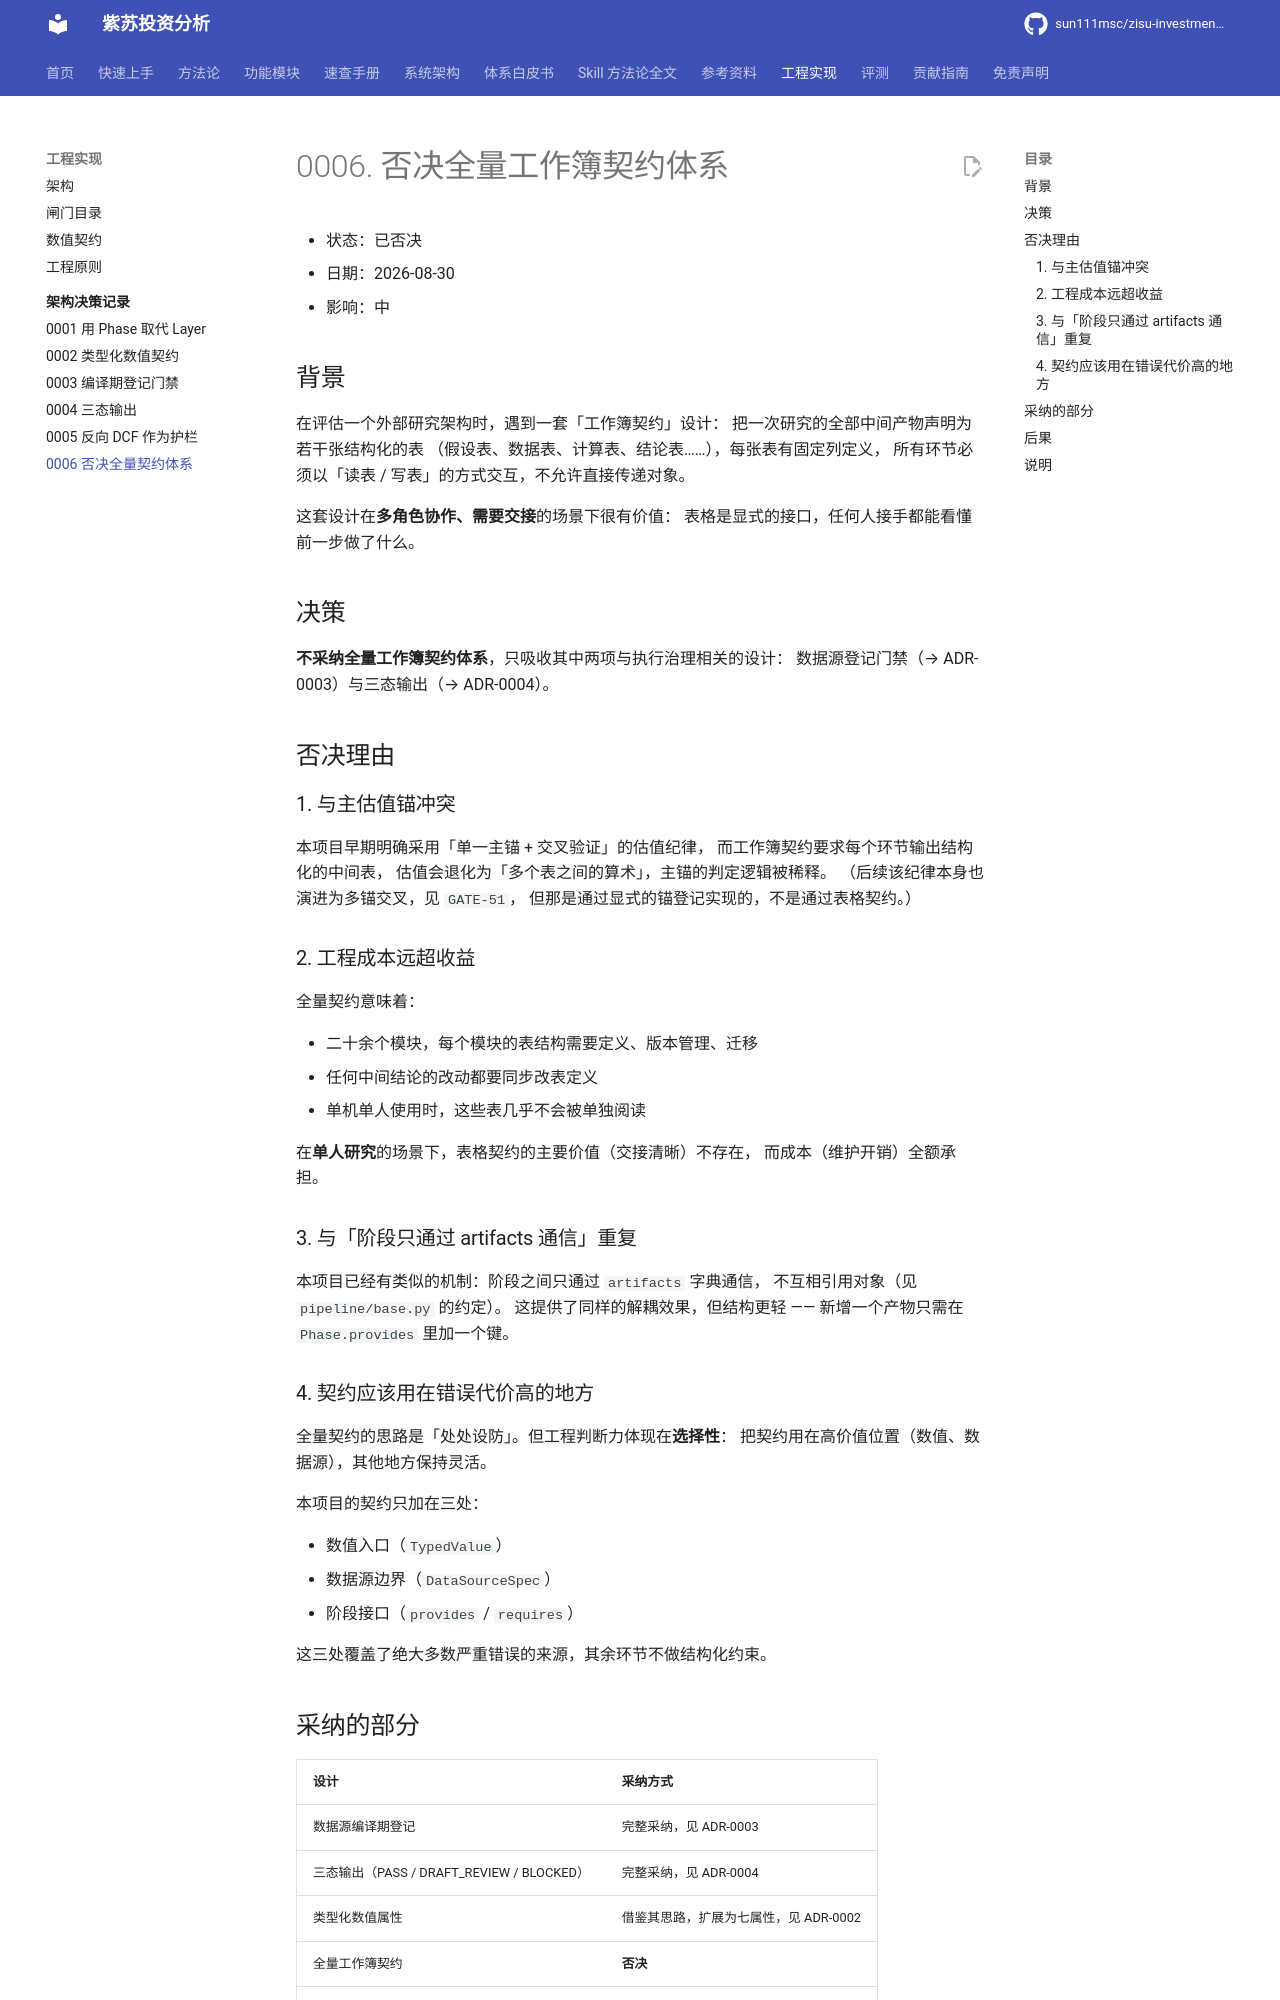

repository: sun111msc/zisu-investment-analysis · page: engineering/adr/0006-rejected-full-contract-suite/index.html · generator: mkdocs

# 0006. 否决全量工作簿契约体系

- 状态：已否决
- 日期：2026-08-30
- 影响：中

## 背景

在评估一个外部研究架构时，遇到一套「工作簿契约」设计：
把一次研究的全部中间产物声明为若干张结构化的表
（假设表、数据表、计算表、结论表……），每张表有固定列定义，
所有环节必须以「读表 / 写表」的方式交互，不允许直接传递对象。

这套设计在**多角色协作、需要交接**的场景下很有价值：
表格是显式的接口，任何人接手都能看懂前一步做了什么。

## 决策

**不采纳全量工作簿契约体系**，只吸收其中两项与执行治理相关的设计：
数据源登记门禁（→ ADR-0003）与三态输出（→ ADR-0004）。

## 否决理由

### 1. 与主估值锚冲突

本项目早期明确采用「单一主锚 + 交叉验证」的估值纪律，
而工作簿契约要求每个环节输出结构化的中间表，
估值会退化为「多个表之间的算术」，主锚的判定逻辑被稀释。
（后续该纪律本身也演进为多锚交叉，见 `GATE-51`，
但那是通过显式的锚登记实现的，不是通过表格契约。）

### 2. 工程成本远超收益

全量契约意味着：

- 二十余个模块，每个模块的表结构需要定义、版本管理、迁移
- 任何中间结论的改动都要同步改表定义
- 单机单人使用时，这些表几乎不会被单独阅读

在**单人研究**的场景下，表格契约的主要价值（交接清晰）不存在，
而成本（维护开销）全额承担。

### 3. 与「阶段只通过 artifacts 通信」重复

本项目已经有类似的机制：阶段之间只通过 `artifacts` 字典通信，
不互相引用对象（见 `pipeline/base.py` 的约定）。
这提供了同样的解耦效果，但结构更轻 ——
新增一个产物只需在 `Phase.provides` 里加一个键。

### 4. 契约应该用在错误代价高的地方

全量契约的思路是「处处设防」。但工程判断力体现在**选择性**：
把契约用在高价值位置（数值、数据源），其他地方保持灵活。

本项目的契约只加在三处：

- 数值入口（`TypedValue`）
- 数据源边界（`DataSourceSpec`）
- 阶段接口（`provides` / `requires`）

这三处覆盖了绝大多数严重错误的来源，其余环节不做结构化约束。
